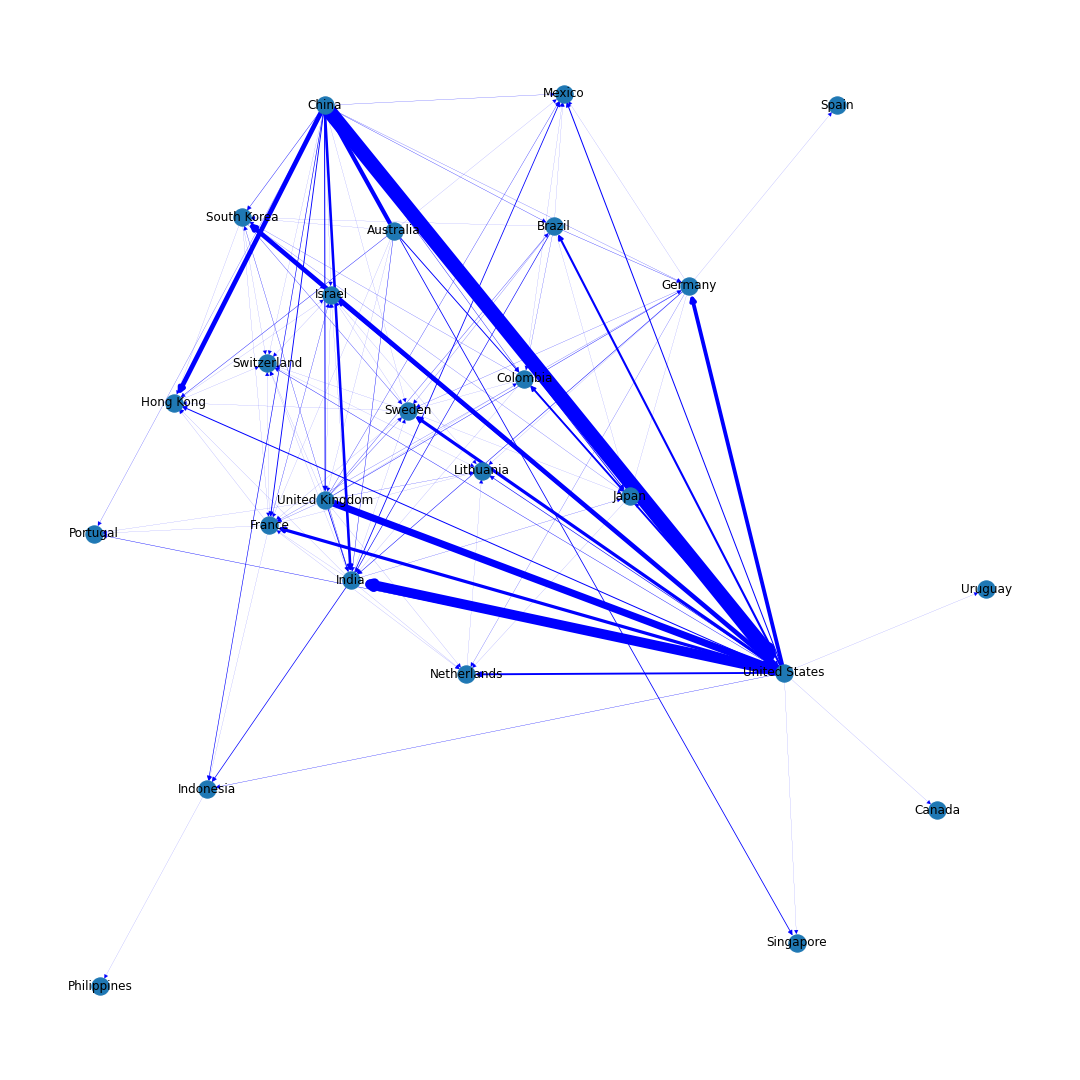

The table this chart was drawn from, first rows:
, source, target, weight
0, Australia, Australia, 1
1, Australia, China, 42
2, Australia, United Kingdom, 1
3, Australia, United States, 9
4, Australia, Colombia, 1
5, Australia, France, 1
6, Australia, Hong Kong, 4
7, Australia, India, 4
8, Australia, Mexico, 1
9, Australia, South Korea, 1
10, China, Brazil, 3
11, China, China, 582
12, China, Colombia, 4
13, China, France, 9
14, China, Germany, 2
15, China, Hong Kong, 47
16, China, India, 26
17, China, Indonesia, 6
18, China, Israel, 1
19, China, Japan, 8
20, China, Mexico, 2
21, China, Singapore, 8
22, China, South Korea, 4
23, China, Sweden, 1
24, China, United Kingdom, 10
25, China, United States, 145
26, China, Portugal, 2
27, China, Switzerland, 1
28, United Kingdom, Brazil, 3
29, United Kingdom, Colombia, 1
30, United Kingdom, France, 2
31, United Kingdom, Germany, 4
32, United Kingdom, India, 8
33, United Kingdom, Israel, 1
34, United Kingdom, Lithuania, 2
35, United Kingdom, Mexico, 3
36, United Kingdom, Portugal, 1
37, United Kingdom, Switzerland, 1
38, United Kingdom, Netherlands, 1
39, United Kingdom, Sweden, 3
40, United Kingdom, United Kingdom, 6
41, United Kingdom, United States, 71
42, United States, Brazil, 21
43, United States, Colombia, 18
44, United States, France, 32
45, United States, Germany, 38
46, United States, Hong Kong, 10
47, United States, India, 98
48, United States, Indonesia, 3
49, United States, Israel, 18
50, United States, Japan, 1
51, United States, Lithuania, 6
52, United States, Mexico, 10
53, United States, Netherlands, 19
54, United States, Portugal, 4
55, United States, Singapore, 1
56, United States, South Korea, 46
57, United States, Sweden, 32
58, United States, Switzerland, 4
59, United States, Canada, 1
... 66 more rows
